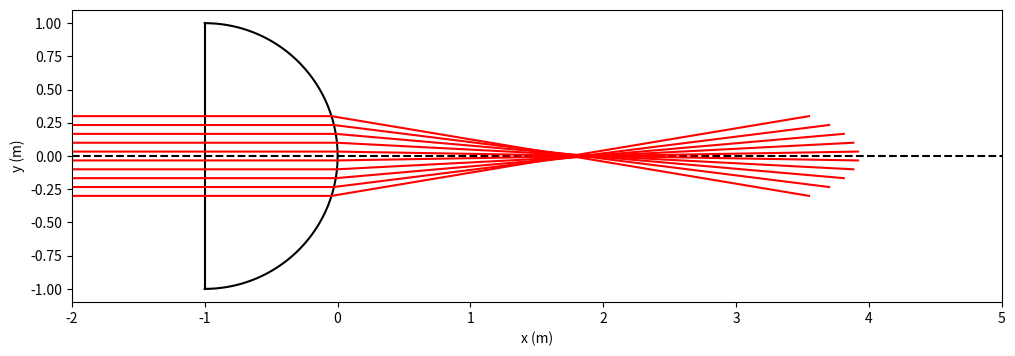

Here is the Python script that generated this plot:
import numpy as np
import matplotlib.pyplot as plt

############
# PARAMÈTRES
############
R = 1      # rayon du dioptre sphérique (en mètres)
n = 1.51     # indice de la lentille
hmax = 0.3   # distance maximale du rayon incident (en mètres) (initialement c'était 0.7)
N = 10

##########################
# PRÉPARATION DE LA FIGURE
##########################
fig = plt.figure(figsize=(12,8))
plt.plot([-2*R, 5*R], np.zeros(2), "--k") # axe optique
fig.axes[0].set_aspect("equal") # même échelle sur les deux axes
plt.xlim(-2*R, 5*R)
plt.xlabel("x (m)")
plt.ylabel("y (m)")
# Dioptre sphérique
theta = np.linspace(-np.pi/2, np.pi/2, 101)
xd = R * np.cos(theta) - R
yd = R * np.sin(theta)
plt.plot(xd, yd, "k")
plt.plot([xd[0], xd[-1]], [yd[0], yd[-1]], "k")

#################
# TRACÉ DE RAYONS
#################
s = 0
for h in np.linspace(-hmax, hmax, N):
    # Coordonnées des différents points
    xA, yA = (-2 * R, h)                 # coordonnées du point A
    xI, yI = (-R, h)                     # coordonnées du point I
    xJ, yJ = (np.sqrt(R**2 - h**2)-R, h) # coordonnées du point J
    # Angles au niveau du dioptre sphérique
    i = np.arcsin(h / R)     # angle d'incidence
    r = np.arcsin(n * h / R) # angle de réfraction
    xK, yK = (xJ + h / np.tan(r-i), 0)   # coordonnées du point K
    xB, yB = (2*xK-xJ, -h)               # coordonnées du point B
    # Tracé de la marche des rayons
    x = [xA, xI, xJ, xK, xB]
    s += xK
    y = [yA, yI, yJ, yK, yB]
    plt.plot(x, y, "red")
print(s/N)
plt.show()
